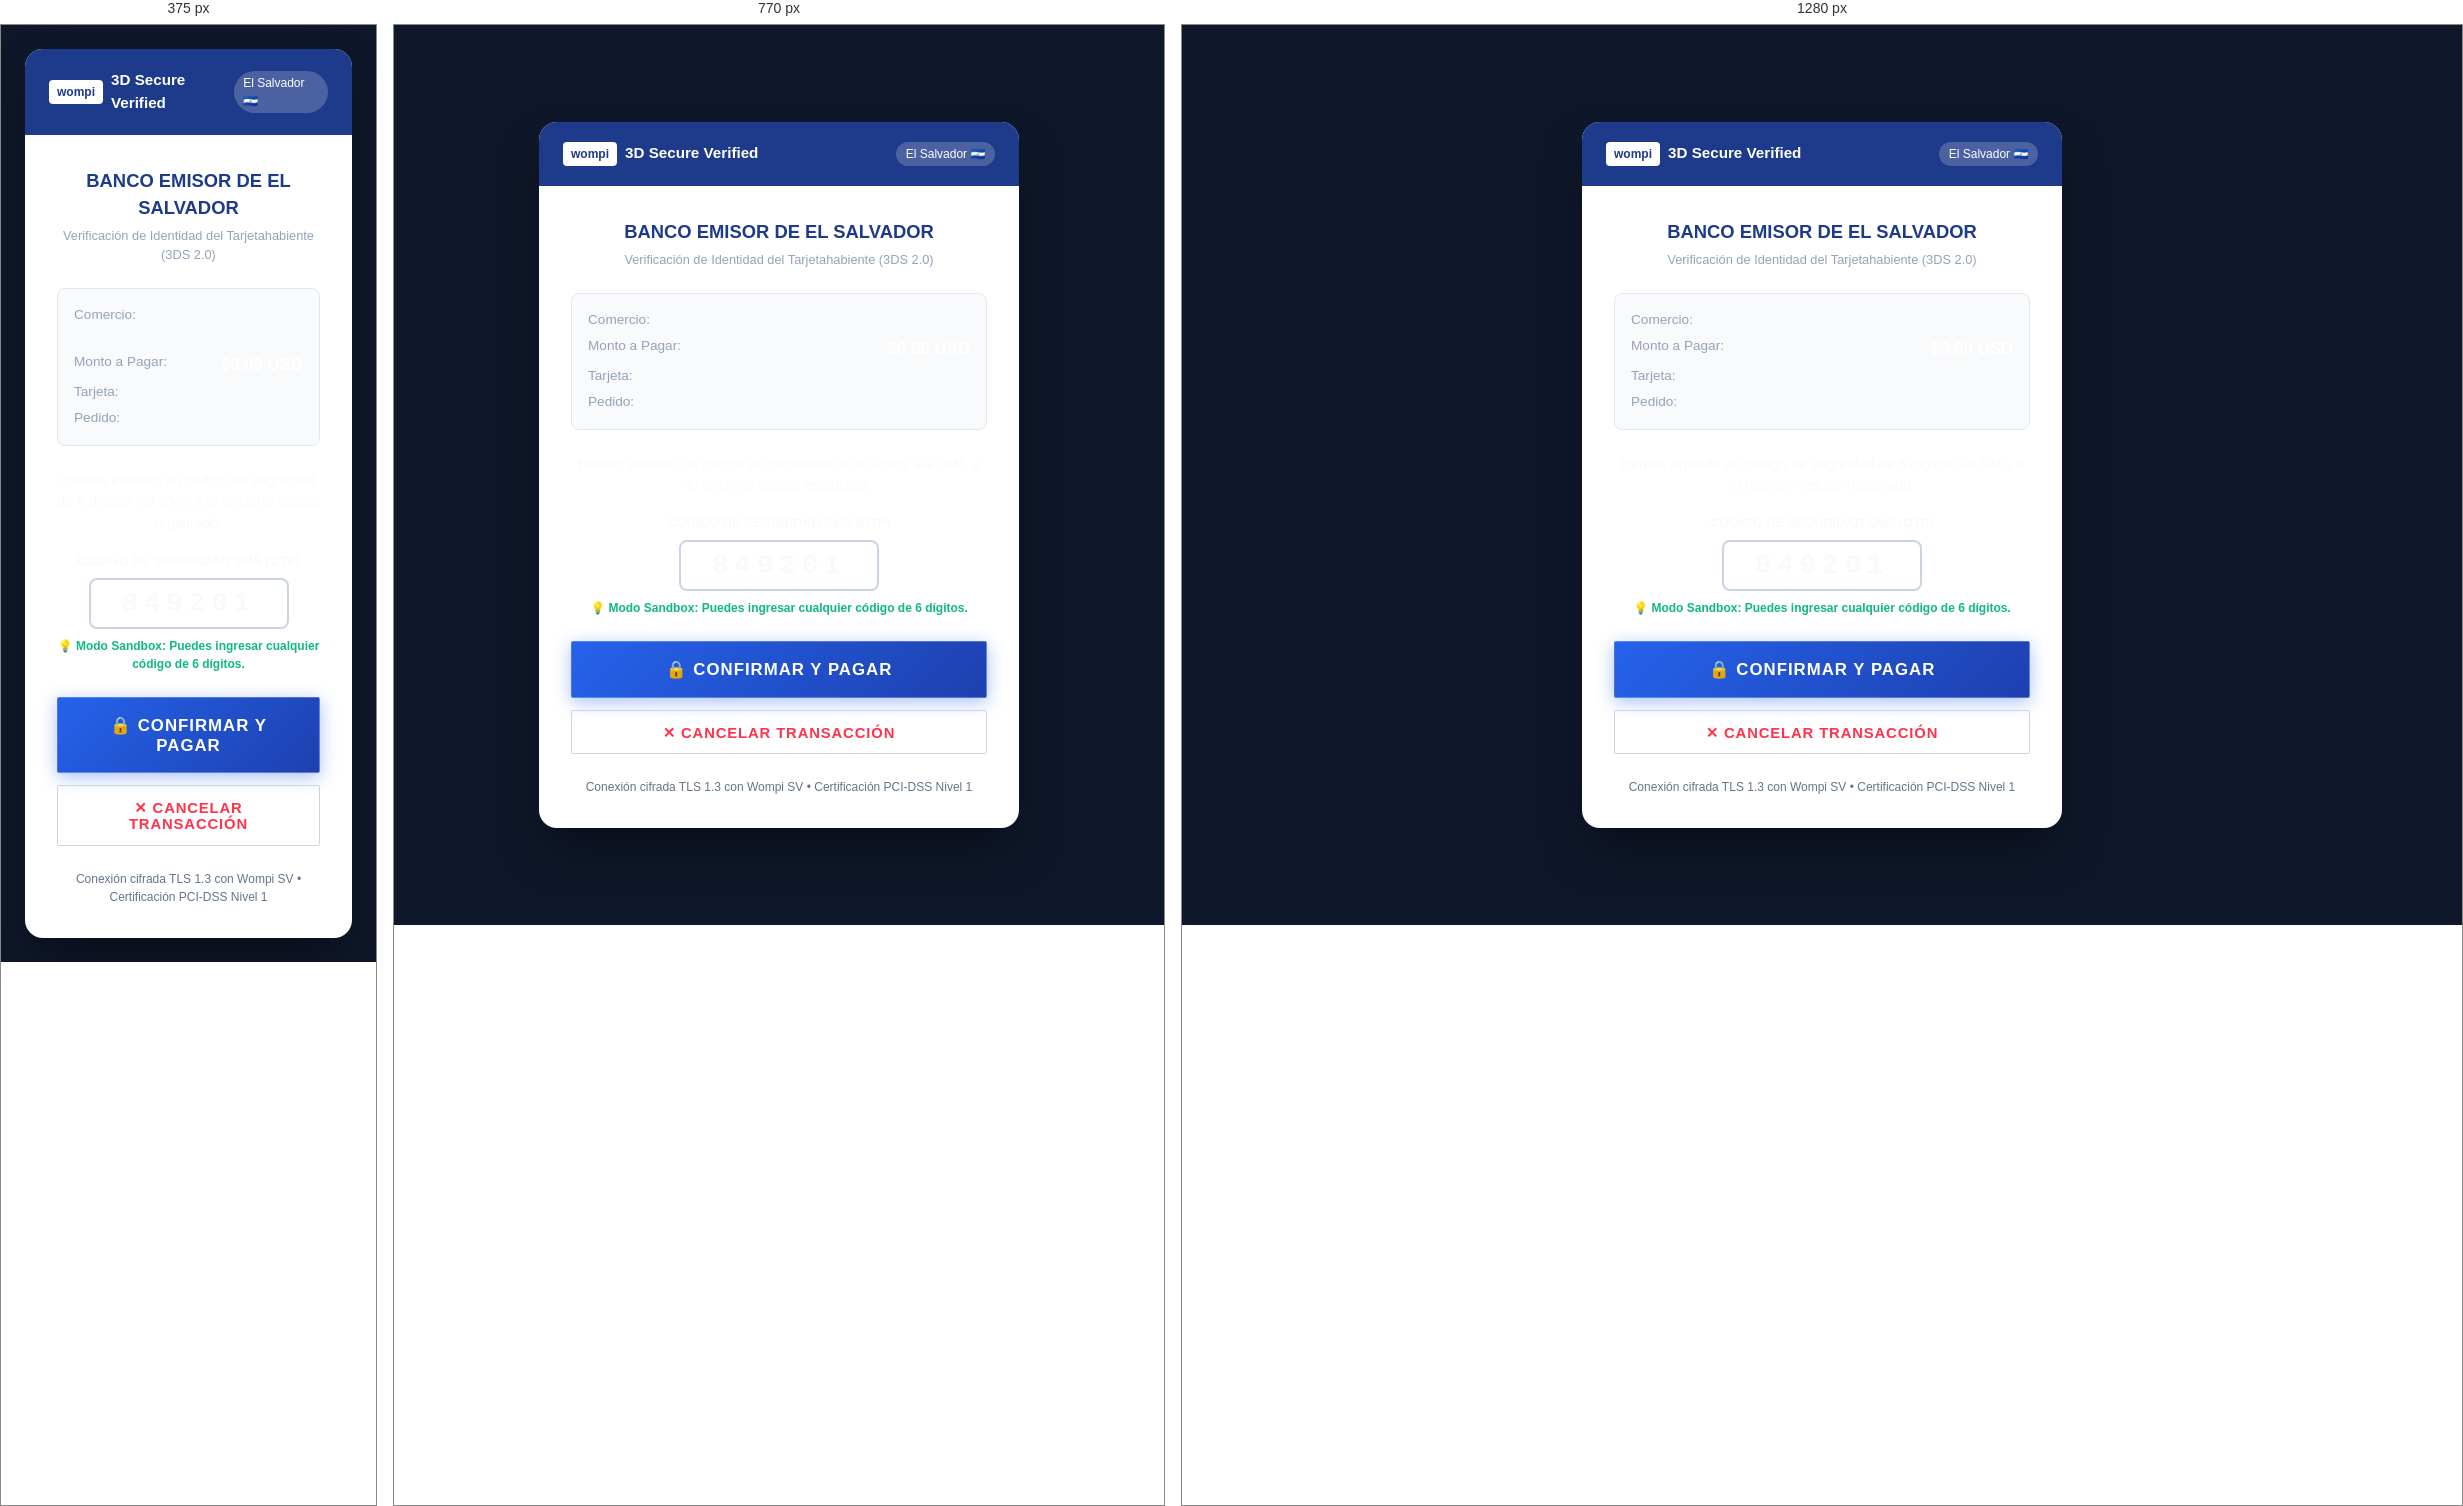
Rendered at 375 px, 770 px and 1280 px, left to right.

<!-- file: 3ds-auth.html -->
<!DOCTYPE html>
<html lang="es">
<head>
  <meta charset="UTF-8">
  <meta name="viewport" content="width=device-width, initial-scale=1.0">
  <title>Autenticación 3D Secure | Wompi El Salvador</title>
  <link rel="preconnect" href="https://fonts.googleapis.com">
  <link rel="preconnect" href="https://fonts.gstatic.com" crossorigin>
  <link href="https://fonts.googleapis.com/css2?family=Plus+Jakarta+Sans:wght@400;500;600;700;800&family=IBM+Plex+Mono:wght@500;600&display=swap" rel="stylesheet">
  <link rel="stylesheet" href="/css/variables.css">
  <link rel="stylesheet" href="/css/base.css">
  <link rel="stylesheet" href="/css/components.css">
  <link rel="stylesheet" href="/css/checkout.css">
  <style>
    body {
      background: #0f172a;
      display: flex;
      align-items: center;
      justify-content: center;
      padding: 1.5rem;
    }
    .threed-card {
      background: white;
      border-radius: var(--radius-xl);
      max-width: 480px;
      width: 100%;
      box-shadow: 0 25px 50px -12px rgba(0,0,0,0.5);
      overflow: hidden;
    }
  </style>
</head>
<body>

<div class="threed-card">
  <!-- Encabezado 3DS -->
  <div style="background: #1e3a8a; color: white; padding: 1.25rem 1.5rem; display: flex; align-items: center; justify-content: space-between;">
    <div style="display: flex; align-items: center; gap: 0.5rem;">
      <span style="background: white; color: #1e3a8a; font-weight: 800; padding: 0.2rem 0.5rem; border-radius: 4px; font-size: 0.75rem;">wompi</span>
      <span style="font-weight: 700; font-size: 0.95rem;">3D Secure Verified</span>
    </div>
    <span style="font-size: 0.75rem; background: rgba(255,255,255,0.2); padding: 0.2rem 0.6rem; border-radius: 999px;">El Salvador 🇸🇻</span>
  </div>

  <div style="padding: 2rem; text-align: center;">
    <div style="font-size: 1.15rem; font-weight: 800; color: #1e3a8a; margin-bottom: 0.25rem;">
      BANCO EMISOR DE EL SALVADOR
    </div>
    <div style="font-size: 0.8rem; color: var(--color-text-muted); margin-bottom: 1.5rem;">
      Verificación de Identidad del Tarjetahabiente (3DS 2.0)
    </div>

    <div style="background: #f8fafc; border-radius: var(--radius-md); padding: 1rem; text-align: left; font-size: 0.85rem; margin-bottom: 1.5rem; border: 1px solid #e2e8f0;">
      <div style="display: flex; justify-content: space-between; margin-bottom: 0.35rem;">
        <span style="color: var(--color-text-muted);">Comercio:</span>
        <strong>TETEL | Atelier & Moda SV</strong>
      </div>
      <div style="display: flex; justify-content: space-between; margin-bottom: 0.35rem;">
        <span style="color: var(--color-text-muted);">Monto a Pagar:</span>
        <strong id="display-amount" style="color: var(--color-primary); font-size: 1.05rem;">$0.00 USD</strong>
      </div>
      <div style="display: flex; justify-content: space-between; margin-bottom: 0.35rem;">
        <span style="color: var(--color-text-muted);">Tarjeta:</span>
        <span id="display-card" style="font-family: var(--font-mono);">•••• •••• •••• 4242</span>
      </div>
      <div style="display: flex; justify-content: space-between;">
        <span style="color: var(--color-text-muted);">Pedido:</span>
        <span id="display-order" style="font-family: var(--font-mono);">TTL-SV-0000</span>
      </div>
    </div>

    <p style="font-size: 0.9rem; margin-bottom: 1rem; color: var(--color-text-main);">
      Hemos enviado un código de seguridad de 6 dígitos vía SMS a tu teléfono celular registrado.
    </p>

    <div style="margin-bottom: 1.5rem;">
      <label style="display: block; font-size: 0.8rem; font-weight: 700; margin-bottom: 0.5rem; text-transform: uppercase;">
        Código de Seguridad SMS (OTP)
      </label>
      <input type="text" id="otp-input" value="849201" maxlength="6" style="width: 200px; text-align: center; font-size: 1.75rem; font-family: var(--font-mono); font-weight: 800; letter-spacing: 0.2em; padding: 0.5rem; border: 2px solid #cbd5e1; border-radius: var(--radius-md);">
      <div style="font-size: 0.75rem; color: var(--color-success); margin-top: 0.5rem; font-weight: 600;">
        💡 Modo Sandbox: Puedes ingresar cualquier código de 6 dígitos.
      </div>
    </div>

    <div style="display: flex; flex-direction: column; gap: 0.75rem;">
      <button class="btn btn-wompi btn-lg btn-full" id="btn-submit-3ds" onclick="completeAuth(true)">
        🔒 Confirmar y Pagar
      </button>
      <button class="btn btn-outline btn-full" style="color: var(--color-sale); border-color: #cbd5e1;" onclick="completeAuth(false)">
        ✕ Cancelar Transacción
      </button>
    </div>

    <div style="margin-top: 1.5rem; font-size: 0.75rem; color: var(--color-text-subtle);">
      Conexión cifrada TLS 1.3 con Wompi SV • Certificación PCI-DSS Nivel 1
    </div>
  </div>
</div>

<script>
  const urlParams = new URLSearchParams(window.location.search);
  const idTransaccion = urlParams.get('idTransaccion') || 'tx-demo';
  const monto = urlParams.get('monto') || '0.00';
  const orderNumber = urlParams.get('orderNumber') || 'TTL-SV-0000';
  const tarjeta = urlParams.get('tarjeta') || '4242';
  const aprobada = urlParams.get('aprobada') !== 'false';

  document.getElementById('display-amount').textContent = `$${parseFloat(monto).toFixed(2)} USD`;
  document.getElementById('display-card').textContent = `•••• •••• •••• ${tarjeta}`;
  document.getElementById('display-order').textContent = orderNumber;

  function completeAuth(isApprovedByUser) {
    const finalSuccess = isApprovedByUser && aprobada;
    const authBtn = document.getElementById('btn-submit-3ds');
    authBtn.disabled = true;
    authBtn.textContent = 'Verificando con el banco...';

    setTimeout(() => {
      const redirectUrl = `/checkout-confirmacion.html?idTransaccion=${encodeURIComponent(idTransaccion)}&monto=${encodeURIComponent(monto)}&orderNumber=${encodeURIComponent(orderNumber)}&esReal=false&formaPago=PagoNormal&esAprobada=${finalSuccess ? 'true' : 'false'}&codigoAutorizacion=AUTH${Math.floor(100000 + Math.random() * 900000)}&mensaje=${finalSuccess ? 'AUTORIZADO' : 'TRANSACCION_DENEGADA'}`;
      window.location.href = redirectUrl;
    }, 1200);
  }
</script>

</body>
</html>


/* @media block from css/base.css */
@media (max-width: 640px) {
  .container {
    padding-left: 1rem;
    padding-right: 1rem;
  }
}

/* @media block from css/components.css */
@media (max-width: 640px) {
  .form-row {
    grid-template-columns: 1fr;
  }
}

/* @media block from css/components.css */
@media (max-width: 640px) {
  .drawer {
    max-width: 100vw;
    width: 100vw;
  }
  .drawer-header {
    padding: 1rem 1.25rem;
  }
  .drawer-body {
    padding: 1rem;
  }
  .drawer-footer {
    padding: 1rem 1.25rem;
  }
  .modal-backdrop {
    padding: 0.75rem;
  }
  .modal-content {
    padding: 1.25rem;
    max-height: 94vh;
  }
}

/* @media block from css/checkout.css */
@media (max-width: 900px) {
  .checkout-grid {
    grid-template-columns: 1fr;
  }
}

/* @media block from css/checkout.css */
@media (max-width: 640px) {
  .checkout-view {
    padding: 1.5rem 0 3.5rem;
  }
  .checkout-steps {
    gap: 0.65rem;
    overflow-x: auto;
    -webkit-overflow-scrolling: touch;
    scrollbar-width: none;
    padding-bottom: 0.85rem;
  }
  .checkout-steps::-webkit-scrollbar {
    display: none;
  }
  .checkout-step-item {
    font-size: 0.72rem;
    white-space: nowrap;
    flex-shrink: 0;
  }
  .credit-card-mockup {
    max-width: 100%;
    height: auto;
    aspect-ratio: 16/10;
    padding: 1.15rem;
  }
  .card-number-display {
    font-size: 1.1rem;
    letter-spacing: 0.1em;
  }
}